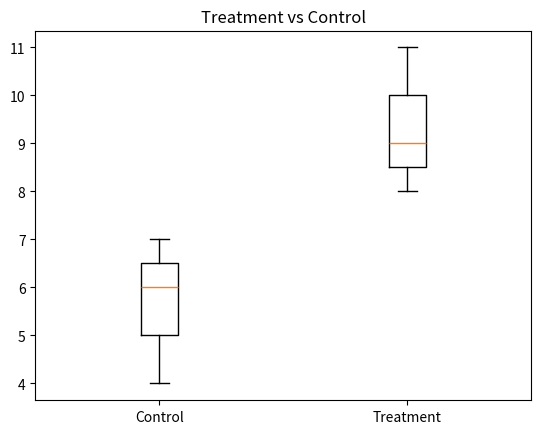

Reproduce this figure in Python.
"""
Exercise 23: Hypothesis Testing for Treatment vs Placebo
Key Idea: hypothesis testing uses a test statistic and p-value.
"""

import numpy as np
from scipy.stats import ttest_ind
import matplotlib.pyplot as plt

control = np.array([5, 6, 7, 5, 6, 4, 7])
treatment = np.array([8, 9, 10, 9, 11, 8, 10])

t_stat, p_value = ttest_ind(treatment, control)
print("t-statistic =", t_stat)
print("p-value =", p_value)

if p_value < 0.05:
    print("Significant difference")
else:
    print("No significant difference")

plt.boxplot([control, treatment], labels=["Control", "Treatment"])
plt.title("Treatment vs Control")
plt.show()
